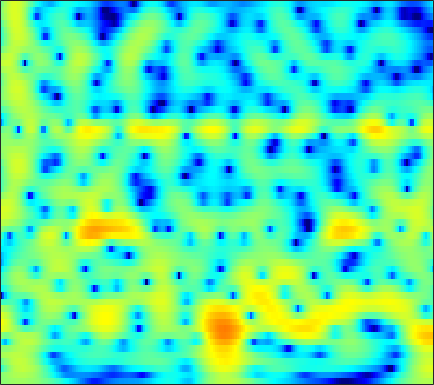

The file beside this chart, header and first rows:
0.45925, 0.61772, 0.82518, 1.0169, 1.1485, 1.2992, 1.4184, 1.4847, 1.5394, 1.556, 1.5342, 1.4889, 1.3906, 1.2492, 1.1184, 0.90966, 0.66256, 0.44428, 0.11621, -0.25803, -0.67696, -1.021, -1.518, -2.0552
0.2383, 0.5163, 0.898, 1.271, 1.533, 1.844, 2.102, 2.253, 2.396, 2.462, 2.449, 2.385, 2.228, 1.984, 1.743, 1.342, 0.8491, 0.4165, -0.2472, -1.015, -1.887, -2.615, -3.682, -4.861
-4.959, -3.268, -1.476, -0.0806, 0.7648, 1.668, 2.354, 2.744, 3.113, 3.322, 3.381, 3.33, 3.143, 2.823, 2.497, 1.95, 1.279, 0.6956, -0.1919, -1.203, -2.34, -3.277, -4.643, -6.154
-0.9659, -0.2603, 0.639, 1.446, 1.972, 2.549, 2.982, 3.213, 3.396, 3.436, 3.33, 3.153, 2.785, 2.265, 1.769, 0.9652, -0.001262, -0.8374, -2.1, -3.527, -5.102, -6.348, -8.018, -9.543
1.735, 1.914, 2.167, 2.426, 2.614, 2.836, 3.004, 3.087, 3.126, 3.067, 2.897, 2.688, 2.287, 1.734, 1.213, 0.3618, -0.6825, -1.608, -3.053, -4.784, -6.865, -8.711, -11.61, -14.89
0.7888, 0.6178, 0.5504, 0.6852, 0.9043, 1.29, 1.707, 2.001, 2.326, 2.541, 2.627, 2.6, 2.441, 2.138, 1.819, 1.273, 0.5959, 0.01145, -0.8408, -1.762, -2.713, -3.412, -4.263, -4.958
-5.359, -8.515, -10.47, -7.022, -4.362, -1.737, 0.09444, 1.096, 2.078, 2.733, 3.126, 3.277, 3.317, 3.195, 3.006, 2.628, 2.121, 1.662, 0.9659, 0.1871, -0.6475, -1.285, -2.093, -2.799
1.024, 0.1496, -0.455, -0.2614, 0.2167, 0.962, 1.614, 1.985, 2.314, 2.494, 2.561, 2.558, 2.502, 2.374, 2.233, 1.965, 1.562, 1.133, 0.3766, -0.6381, -1.982, -3.26, -5.402, -8.121
5.695, 5.184, 4.49, 3.786, 3.246, 2.479, 1.608, 0.866, -0.2458, -1.424, -2.469, -2.977, -3.106, -2.667, -2.17, -1.513, -1.026, -0.8513, -0.9037, -1.306, -2.057, -2.864, -4.253, -5.837
6.289, 5.715, 4.851, 3.849, 2.986, 1.64, 0.02746, -1.429, -3.862, -7.204, -12.36, -18.38, -16.11, -9.956, -7.122, -4.617, -2.931, -2.024, -1.192, -0.7119, -0.5067, -0.4964, -0.6101, -0.803
4.896, 4.328, 3.498, 2.549, 1.754, 0.5855, -0.6977, -1.722, -3.119, -4.436, -5.442, -5.846, -5.836, -5.305, -4.627, -3.524, -2.424, -1.653, -0.725, 0.005709, 0.553, 0.8401, 1.055, 1.103
2.316, 1.847, 1.212, 0.5365, -0.02607, -0.9155, -2.016, -2.985, -4.484, -6.212, -7.904, -8.848, -8.954, -7.647, -6.218, -4.254, -2.478, -1.341, -0.0707, 0.9389, 1.693, 2.119, 2.496, 2.671
-3.663, -3.713, -3.434, -3.041, -2.853, -2.839, -3.217, -3.792, -5.031, -6.955, -9.784, -12.16, -12.73, -9.429, -6.739, -3.933, -1.802, -0.5301, 0.7879, 1.767, 2.469, 2.842, 3.162, 3.31
-30.06, -15.88, -9.536, -6.27, -4.716, -3.333, -2.494, -2.146, -1.95, -1.934, -1.963, -1.925, -1.65, -1.117, -0.5784, 0.2297, 0.982, 1.49, 2.04, 2.422, 2.616, 2.639, 2.525, 2.267
-6.271, -5.707, -4.595, -3.292, -2.36, -1.283, -0.417, 0.08477, 0.5939, 0.9749, 1.268, 1.422, 1.602, 1.811, 1.955, 2.151, 2.345, 2.433, 2.472, 2.382, 2.1, 1.716, 0.9405, -0.2101
-3.902, -3.13, -2.124, -1.168, -0.4972, 0.3119, 0.9669, 1.355, 1.732, 1.933, 1.986, 1.948, 1.803, 1.593, 1.433, 1.247, 1.173, 1.192, 1.266, 1.306, 1.216, 0.9916, 0.3748, -0.694
-4.753, -3.635, -2.264, -1.066, -0.3034, 0.5342, 1.158, 1.481, 1.703, 1.64, 1.263, 0.7938, -0.1442, -1.476, -2.646, -4.145, -4.779, -4.242, -2.735, -1.176, 0.0466, 0.7083, 1.255, 1.458
-7.85, -6.31, -4.506, -2.97, -1.996, -0.9626, -0.1966, 0.1925, 0.4458, 0.4028, -0.006922, -0.5963, -1.83, -3.735, -5.747, -9.56, -12.24, -9.787, -5.588, -2.577, -0.4803, 0.6573, 1.761, 2.514
-11.93, -9.758, -7.449, -5.648, -4.542, -3.345, -2.424, -1.898, -1.418, -1.153, -1.082, -1.18, -1.449, -1.82, -2.103, -2.296, -2.209, -1.881, -1.154, -0.2599, 0.6427, 1.266, 1.961, 2.499
-10.48, -9.317, -7.889, -6.628, -5.803, -4.821, -3.975, -3.427, -2.78, -2.269, -1.851, -1.581, -1.274, -1.014, -0.826, -0.5206, -0.1677, 0.1347, 0.5731, 1.042, 1.494, 1.81, 2.173, 2.442
-7.616, -7.471, -7.213, -6.848, -6.464, -5.83, -5.096, -4.525, -3.761, -3.044, -2.424, -1.982, -1.442, -0.9202, -0.5208, -0.01787, 0.5072, 0.897, 1.393, 1.845, 2.222, 2.434, 2.627, 2.701
-5.816, -6.761, -8.152, -9.284, -9.463, -8.548, -6.969, -5.781, -4.504, -3.534, -2.835, -2.461, -2.008, -1.478, -0.967, -0.1954, 0.664, 1.313, 2.129, 2.809, 3.332, 3.587, 3.734, 3.651
-3.101, -4.763, -8.133, -13.79, -16.61, -11.12, -7.023, -5.177, -3.801, -3.376, -3.672, -4.318, -5.468, -6.099, -5.513, -3.437, -1.119, 0.3928, 2.022, 3.239, 4.099, 4.537, 4.828, 4.788
0.5304, 0.04408, -0.7016, -1.362, -1.667, -1.747, -1.611, -1.589, -1.808, -2.517, -3.959, -5.594, -8.963, -12.74, -11.61, -7.221, -3.844, -2.014, -0.2287, 1.069, 1.997, 2.505, 2.979, 3.213
2.852, 2.778, 2.58, 2.315, 2.084, 1.733, 1.33, 0.9619, 0.3526, -0.3905, -1.307, -2.013, -2.909, -3.524, -3.777, -3.686, -3.433, -3.181, -2.858, -2.523, -2.104, -1.725, -1.114, -0.4846
4.258, 4.25, 4.137, 3.929, 3.708, 3.32, 2.818, 2.39, 1.708, 0.9454, 0.1174, -0.5468, -1.402, -2.25, -2.91, -3.815, -4.858, -5.821, -7.371, -9.191, -10.32, -9.796, -7.703, -5.422
4.516, 4.548, 4.511, 4.353, 4.146, 3.746, 3.189, 2.662, 1.832, 0.8552, -0.2018, -1.044, -2.173, -3.239, -3.979, -5.048, -6.203, -7.309, -9.359, -12.34, -15.32, -14.29, -10.16, -6.804
3.37, 3.611, 3.844, 3.912, 3.828, 3.511, 2.936, 2.304, 1.205, -0.2452, -2.033, -3.546, -5.628, -7.26, -7.743, -7.498, -6.911, -6.488, -6.074, -5.703, -5.232, -4.675, -3.715, -2.606
0.2192, 1.119, 2.054, 2.664, 2.89, 2.876, 2.493, 1.937, 0.8069, -0.8713, -3.268, -5.753, -10.74, -20.53, -18.76, -11.1, -7.413, -5.68, -4.064, -2.893, -1.964, -1.356, -0.5957, 0.1043
-3.392, -1.658, 0.02393, 1.16, 1.715, 2.104, 2.111, 1.893, 1.275, 0.3573, -0.8692, -1.888, -3.218, -4.178, -4.42, -4.179, -3.557, -3.014, -2.299, -1.666, -1.075, -0.6687, -0.1529, 0.3262
-3.129, -1.881, -0.432, 0.7199, 1.384, 2.002, 2.326, 2.386, 2.248, 1.891, 1.366, 0.9, 0.2603, -0.3578, -0.7748, -1.23, -1.584, -1.783, -1.975, -2.062, -2.045, -1.943, -1.72, -1.398
-2.67, -1.481, -0.04746, 1.174, 1.919, 2.677, 3.175, 3.372, 3.439, 3.269, 2.917, 2.528, 1.868, 1.073, 0.375, -0.6544, -1.792, -2.692, -3.891, -4.926, -5.618, -5.811, -5.637, -5.12
-3.287, -1.534, 0.3203, 1.743, 2.578, 3.421, 3.979, 4.223, 4.327, 4.189, 3.821, 3.387, 2.58, 1.523, 0.5184, -1.115, -3.195, -5.129, -8.386, -12.62, -16.73, -16.61, -13.79, -11.52
-1.867, -0.5228, 0.9935, 2.193, 2.902, 3.619, 4.086, 4.296, 4.364, 4.225, 3.841, 3.403, 2.602, 1.517, 0.5079, -1.174, -3.283, -5.204, -8.289, -11.88, -14.99, -15.76, -15.47, -15.59
0.1079, 0.7805, 1.612, 2.334, 2.78, 3.239, 3.547, 3.669, 3.7, 3.559, 3.247, 2.897, 2.274, 1.429, 0.6852, -0.5082, -1.886, -3.035, -4.646, -6.265, -7.765, -8.822, -10.2, -11.81
0.7418, 1.117, 1.563, 1.926, 2.148, 2.373, 2.518, 2.564, 2.571, 2.482, 2.32, 2.123, 1.743, 1.243, 0.7585, 0.02487, -0.8288, -1.505, -2.432, -3.351, -4.175, -4.739, -5.368, -5.817
0.5901, 0.8246, 1.044, 1.146, 1.151, 1.083, 0.9664, 0.913, 0.8914, 0.9914, 1.13, 1.214, 1.226, 1.098, 0.8484, 0.3697, -0.26, -0.787, -1.491, -2.079, -2.503, -2.655, -2.682, -2.522
0.3169, 0.5312, 0.664, 0.5487, 0.2251, -0.549, -1.619, -2.367, -2.702, -1.871, -0.5138, 0.4473, 1.381, 1.76, 1.75, 1.249, 0.2968, -0.6939, -2.173, -3.341, -3.565, -3.043, -1.92, -0.8097
-1.878, -1.167, -0.3338, 0.01132, -0.2061, -1.389, -4.152, -8.352, -17.7, -6.633, -1.274, 1, 2.801, 3.593, 3.657, 3.043, 1.538, -0.3152, -4.388, -13.39, -13.82, -6.436, -1.906, 0.5091
-13.19, -8.626, -4.864, -2.72, -1.768, -1.162, -1.041, -1.024, -0.7261, 0.1507, 1.299, 2.118, 2.909, 3.312, 3.282, 2.878, 2.034, 1.177, -0.09017, -1.086, -1.363, -1.072, -0.3653, 0.3228
-8.387, -6.747, -4.593, -2.767, -1.69, -0.5839, 0.2458, 0.7395, 1.317, 1.795, 2.21, 2.455, 2.65, 2.671, 2.535, 2.195, 1.707, 1.256, 0.6414, 0.0618, -0.3882, -0.6412, -0.8941, -1.083
-3.44, -2.694, -1.659, -0.6361, 0.06764, 0.8916, 1.567, 1.977, 2.397, 2.672, 2.812, 2.818, 2.704, 2.422, 2.138, 1.625, 1.007, 0.499, -0.2234, -0.9702, -1.71, -2.236, -2.889, -3.482
-0.9821, -0.367, 0.4506, 1.218, 1.745, 2.353, 2.836, 3.101, 3.316, 3.386, 3.282, 3.093, 2.686, 2.108, 1.575, 0.7366, -0.2366, -1.019, -2.121, -3.242, -4.381, -5.263, -6.477, -7.74
-0.09715, 0.6037, 1.489, 2.274, 2.78, 3.328, 3.714, 3.889, 3.966, 3.848, 3.529, 3.155, 2.459, 1.549, 0.6907, -0.6542, -2.217, -3.515, -5.299, -6.972, -8.398, -9.355, -10.72, -12.65
-0.6683, 0.3752, 1.598, 2.594, 3.187, 3.779, 4.143, 4.277, 4.268, 4.032, 3.579, 3.084, 2.202, 1.017, -0.1051, -1.978, -4.409, -6.72, -10.68, -15.4, -16.99, -15.16, -13.09, -12.15
-2.036, -0.4144, 1.233, 2.431, 3.082, 3.666, 3.97, 4.033, 3.916, 3.607, 3.11, 2.613, 1.784, 0.7128, -0.2628, -1.871, -3.925, -5.834, -8.87, -11.9, -12.75, -11.63, -9.702, -8.166
-1.193, 0.1205, 1.446, 2.372, 2.823, 3.132, 3.147, 2.984, 2.587, 2.059, 1.468, 1.029, 0.4604, -0.08711, -0.5222, -1.2, -1.98, -2.619, -3.447, -4.115, -4.475, -4.5, -4.298, -3.907
1.406, 2.001, 2.638, 3.01, 3.091, 2.905, 2.351, 1.693, 0.5171, -0.9038, -2.224, -2.818, -2.856, -2.284, -1.778, -1.223, -0.9042, -0.8, -0.8223, -0.9625, -1.157, -1.324, -1.553, -1.759
3.112, 3.461, 3.818, 3.935, 3.827, 3.348, 2.39, 1.27, -0.9612, -4.575, -11.43, -25.28, -10.89, -5.247, -2.968, -1.082, -0.003401, 0.4567, 0.7156, 0.6789, 0.3948, 0.02167, -0.6732, -1.628
1.94, 2.514, 3.124, 3.498, 3.586, 3.403, 2.846, 2.165, 0.9125, -0.6521, -2.132, -2.739, -2.534, -1.6, -0.8105, 0.02582, 0.5457, 0.7226, 0.7249, 0.4796, -0.0192, -0.5614, -1.557, -3
-1.635, -0.3893, 0.937, 1.925, 2.439, 2.842, 2.942, 2.846, 2.533, 2.092, 1.635, 1.327, 1.006, 0.7761, 0.6109, 0.3516, 0.004012, -0.3238, -0.8347, -1.418, -2.026, -2.486, -3.121, -3.793
-4.422, -2.542, -0.5336, 0.9885, 1.862, 2.709, 3.228, 3.429, 3.479, 3.329, 3.004, 2.661, 2.098, 1.408, 0.7857, -0.1754, -1.31, -2.257, -3.622, -4.927, -5.841, -6.112, -5.927, -5.372
-4.643, -2.777, -0.6642, 1.026, 2.034, 3.043, 3.708, 3.996, 4.124, 3.977, 3.576, 3.125, 2.324, 1.284, 0.3489, -1.142, -2.999, -4.729, -7.713, -12, -18.14, -17.96, -12.23, -8.469
-4.207, -2.313, -0.1997, 1.47, 2.452, 3.428, 4.047, 4.285, 4.315, 4.025, 3.44, 2.82, 1.756, 0.4574, -0.6458, -2.282, -4.071, -5.533, -7.655, -9.847, -11.37, -11.26, -9.543, -7.385
-2.538, -0.9325, 0.8776, 2.313, 3.15, 3.96, 4.41, 4.516, 4.345, 3.822, 2.939, 2.038, 0.5324, -1.268, -2.749, -4.728, -6.379, -7.21, -7.743, -7.761, -7.415, -6.95, -6.133, -5.187
-0.481, 0.6958, 2.078, 3.216, 3.882, 4.496, 4.776, 4.759, 4.414, 3.683, 2.522, 1.334, -0.7299, -3.508, -6.232, -11.17, -17.56, -17.33, -12.75, -9.811, -7.961, -6.945, -5.876, -4.992
-0.05444, 1.067, 2.382, 3.439, 4.045, 4.582, 4.805, 4.752, 4.38, 3.64, 2.515, 1.399, -0.4888, -2.867, -4.999, -8.11, -10.65, -11.26, -10.51, -9.327, -8.378, -7.827, -7.21, -6.621
-0.8455, 0.5645, 2.087, 3.236, 3.871, 4.431, 4.673, 4.648, 4.349, 3.748, 2.859, 2.017, 0.6803, -0.8514, -2.075, -3.699, -5.209, -6.201, -7.343, -8.411, -9.475, -10.26, -11.04, -11.11
